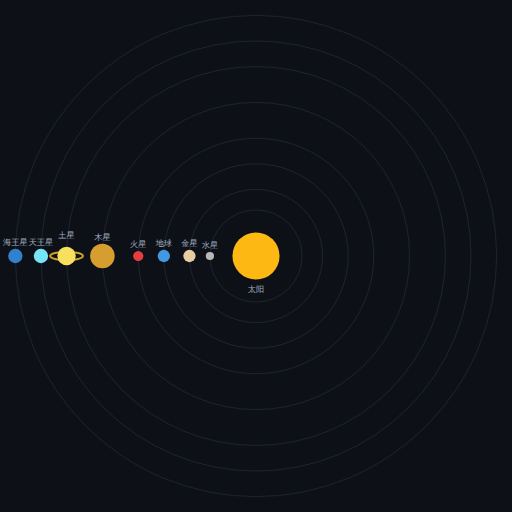
t = 0.00 s
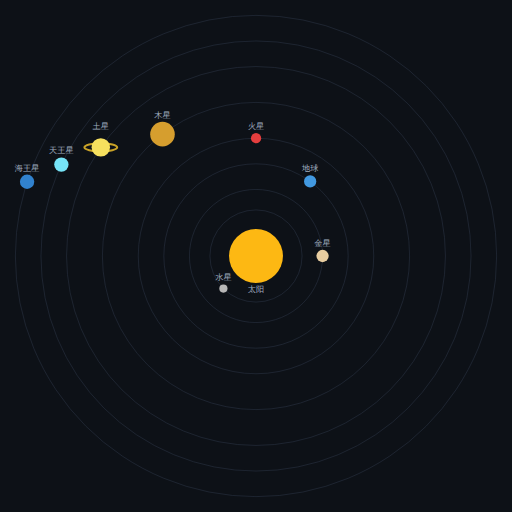
t = 1.75 s
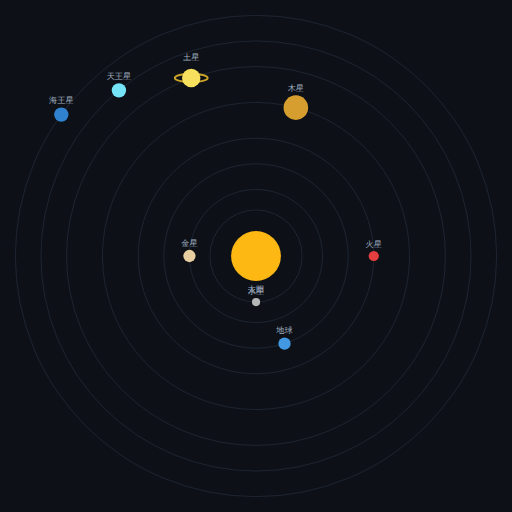
t = 3.50 s
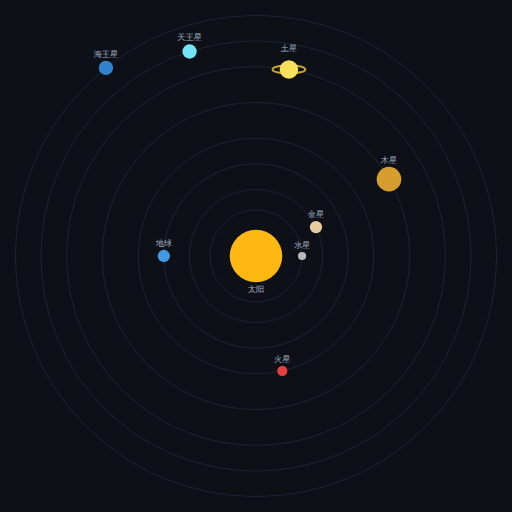
t = 5.00 s
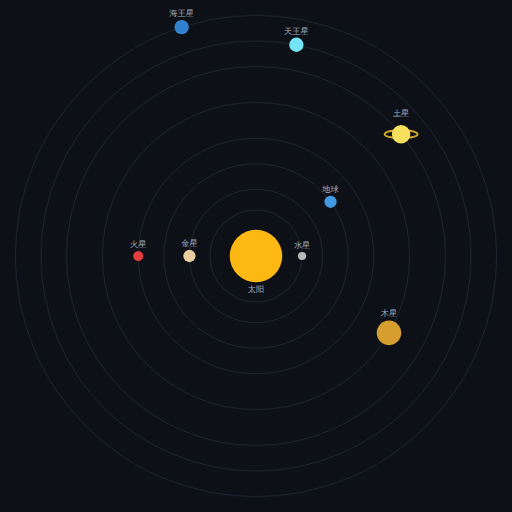
t = 7.00 s
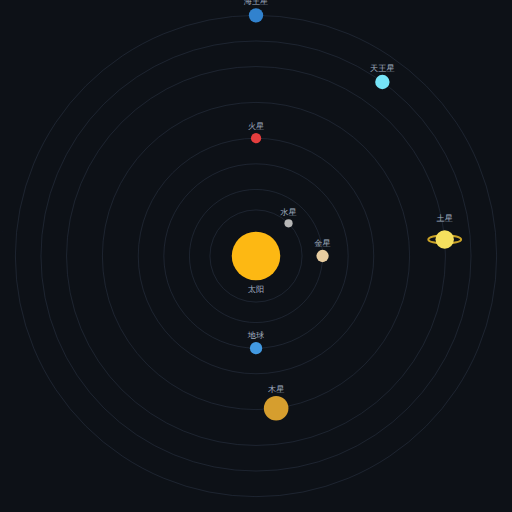
t = 8.75 s

The animated SVG that drew these frames (rendered in a browser with its animation timeline set to each time). Animation: 9 SMIL elements (animate=1,animateMotion=8); frames cover the first 8.75 s, repeats indefinitely.

<svg viewBox="0 0 500 500" xmlns="http://www.w3.org/2000/svg">
  <defs>
    <style>
      .planet-label { font-family: Arial, sans-serif; font-size: 8px; fill: #a0aec0; }
    </style>
  </defs>
  <rect width="500" height="500" fill="#0d1117"/>
  
  <!-- 太阳 -->
  <circle cx="250" cy="250" r="25" fill="#FDB813">
    <animate attributeName="r" values="23;27;23" dur="3s" repeatCount="indefinite"/>
  </circle>
  <text x="250" y="285" text-anchor="middle" class="planet-label" fill="#FDB813">太阳</text>
  
  <!-- 水星轨道和行星 -->
  <circle cx="250" cy="250" r="45" fill="none" stroke="#2d3748" stroke-width="0.5"/>
  <path id="orbit1" d="M 205 250 A 45 45 0 1 1 205 250.001" fill="none"/>
  <g>
    <animateMotion dur="2s" repeatCount="indefinite"><mpath href="#orbit1"/></animateMotion>
    <circle r="4" fill="#B7B7B7"/>
    <text x="0" y="-8" text-anchor="middle" class="planet-label">水星</text>
  </g>
  
  <!-- 金星轨道和行星 -->
  <circle cx="250" cy="250" r="65" fill="none" stroke="#2d3748" stroke-width="0.5"/>
  <path id="orbit2" d="M 185 250 A 65 65 0 1 1 185 250.001" fill="none"/>
  <g>
    <animateMotion dur="3.5s" repeatCount="indefinite"><mpath href="#orbit2"/></animateMotion>
    <circle r="6" fill="#E8CDA0"/>
    <text x="0" y="-10" text-anchor="middle" class="planet-label">金星</text>
  </g>
  
  <!-- 地球轨道和行星 -->
  <circle cx="250" cy="250" r="90" fill="none" stroke="#2d3748" stroke-width="0.5"/>
  <path id="orbit3" d="M 160 250 A 90 90 0 1 1 160 250.001" fill="none"/>
  <g>
    <animateMotion dur="5s" repeatCount="indefinite"><mpath href="#orbit3"/></animateMotion>
    <circle r="6" fill="#4299E1"/>
    <text x="0" y="-10" text-anchor="middle" class="planet-label">地球</text>
  </g>
  
  <!-- 火星轨道和行星 -->
  <circle cx="250" cy="250" r="115" fill="none" stroke="#2d3748" stroke-width="0.5"/>
  <path id="orbit4" d="M 135 250 A 115 115 0 1 1 135 250.001" fill="none"/>
  <g>
    <animateMotion dur="7s" repeatCount="indefinite"><mpath href="#orbit4"/></animateMotion>
    <circle r="5" fill="#E53E3E"/>
    <text x="0" y="-9" text-anchor="middle" class="planet-label">火星</text>
  </g>
  
  <!-- 木星轨道和行星 -->
  <circle cx="250" cy="250" r="150" fill="none" stroke="#2d3748" stroke-width="0.5"/>
  <path id="orbit5" d="M 100 250 A 150 150 0 1 1 100 250.001" fill="none"/>
  <g>
    <animateMotion dur="12s" repeatCount="indefinite"><mpath href="#orbit5"/></animateMotion>
    <circle r="12" fill="#D69E2E"/>
    <text x="0" y="-16" text-anchor="middle" class="planet-label">木星</text>
  </g>
  
  <!-- 土星轨道和行星（带环） -->
  <circle cx="250" cy="250" r="185" fill="none" stroke="#2d3748" stroke-width="0.5"/>
  <path id="orbit6" d="M 65 250 A 185 185 0 1 1 65 250.001" fill="none"/>
  <g>
    <animateMotion dur="18s" repeatCount="indefinite"><mpath href="#orbit6"/></animateMotion>
    <ellipse rx="16" ry="4" fill="none" stroke="#C9A227" stroke-width="2"/>
    <circle r="9" fill="#F6E05E"/>
    <text x="0" y="-18" text-anchor="middle" class="planet-label">土星</text>
  </g>
  
  <!-- 天王星轨道和行星 -->
  <circle cx="250" cy="250" r="210" fill="none" stroke="#2d3748" stroke-width="0.5"/>
  <path id="orbit7" d="M 40 250 A 210 210 0 1 1 40 250.001" fill="none"/>
  <g>
    <animateMotion dur="25s" repeatCount="indefinite"><mpath href="#orbit7"/></animateMotion>
    <circle r="7" fill="#76E4F7"/>
    <text x="0" y="-11" text-anchor="middle" class="planet-label">天王星</text>
  </g>
  
  <!-- 海王星轨道和行星 -->
  <circle cx="250" cy="250" r="235" fill="none" stroke="#2d3748" stroke-width="0.5"/>
  <path id="orbit8" d="M 15 250 A 235 235 0 1 1 15 250.001" fill="none"/>
  <g>
    <animateMotion dur="35s" repeatCount="indefinite"><mpath href="#orbit8"/></animateMotion>
    <circle r="7" fill="#3182CE"/>
    <text x="0" y="-11" text-anchor="middle" class="planet-label">海王星</text>
  </g>
</svg>
